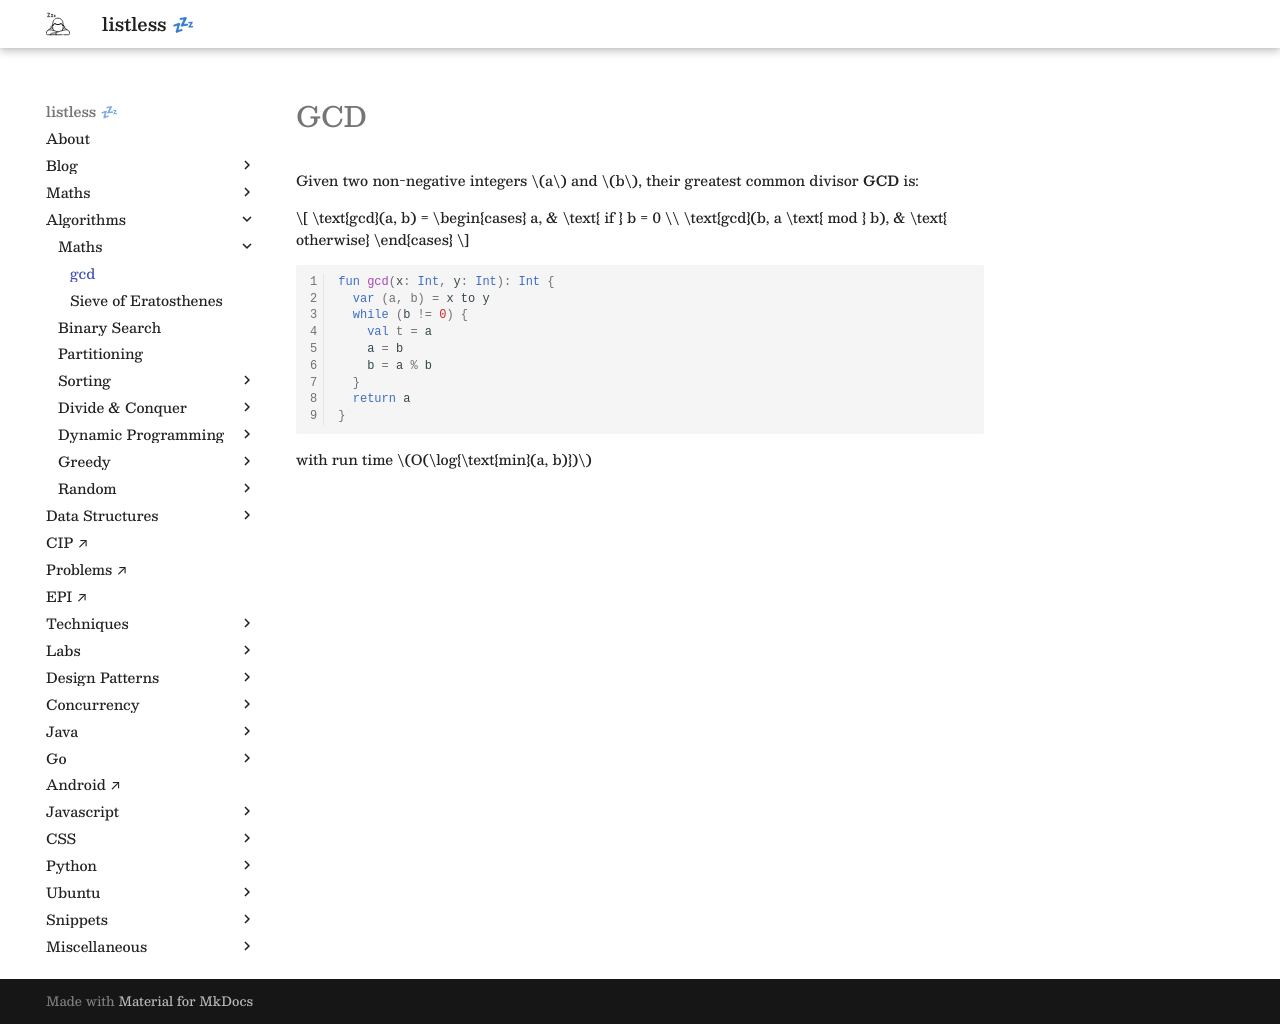

repository: anurag-inias/anurag-inias.github.io · page: algorithms/maths/gcd/index.html · generator: mkdocs

# GCD

Given two non-negative integers $a$ and $b$, their greatest common divisor **GCD** is:

$$
\text{gcd}(a, b) = \begin{cases}
a, & \text{ if } b = 0 \\
\text{gcd}(b, a \text{ mod } b), & \text{ otherwise}
\end{cases}
$$

```kotlin linenums="1"
fun gcd(x: Int, y: Int): Int {
  var (a, b) = x to y
  while (b != 0) {
    val t = a
    a = b
    b = a % b
  }
  return a
}
```

with run time $O(\log{\text{min}(a, b)})$
